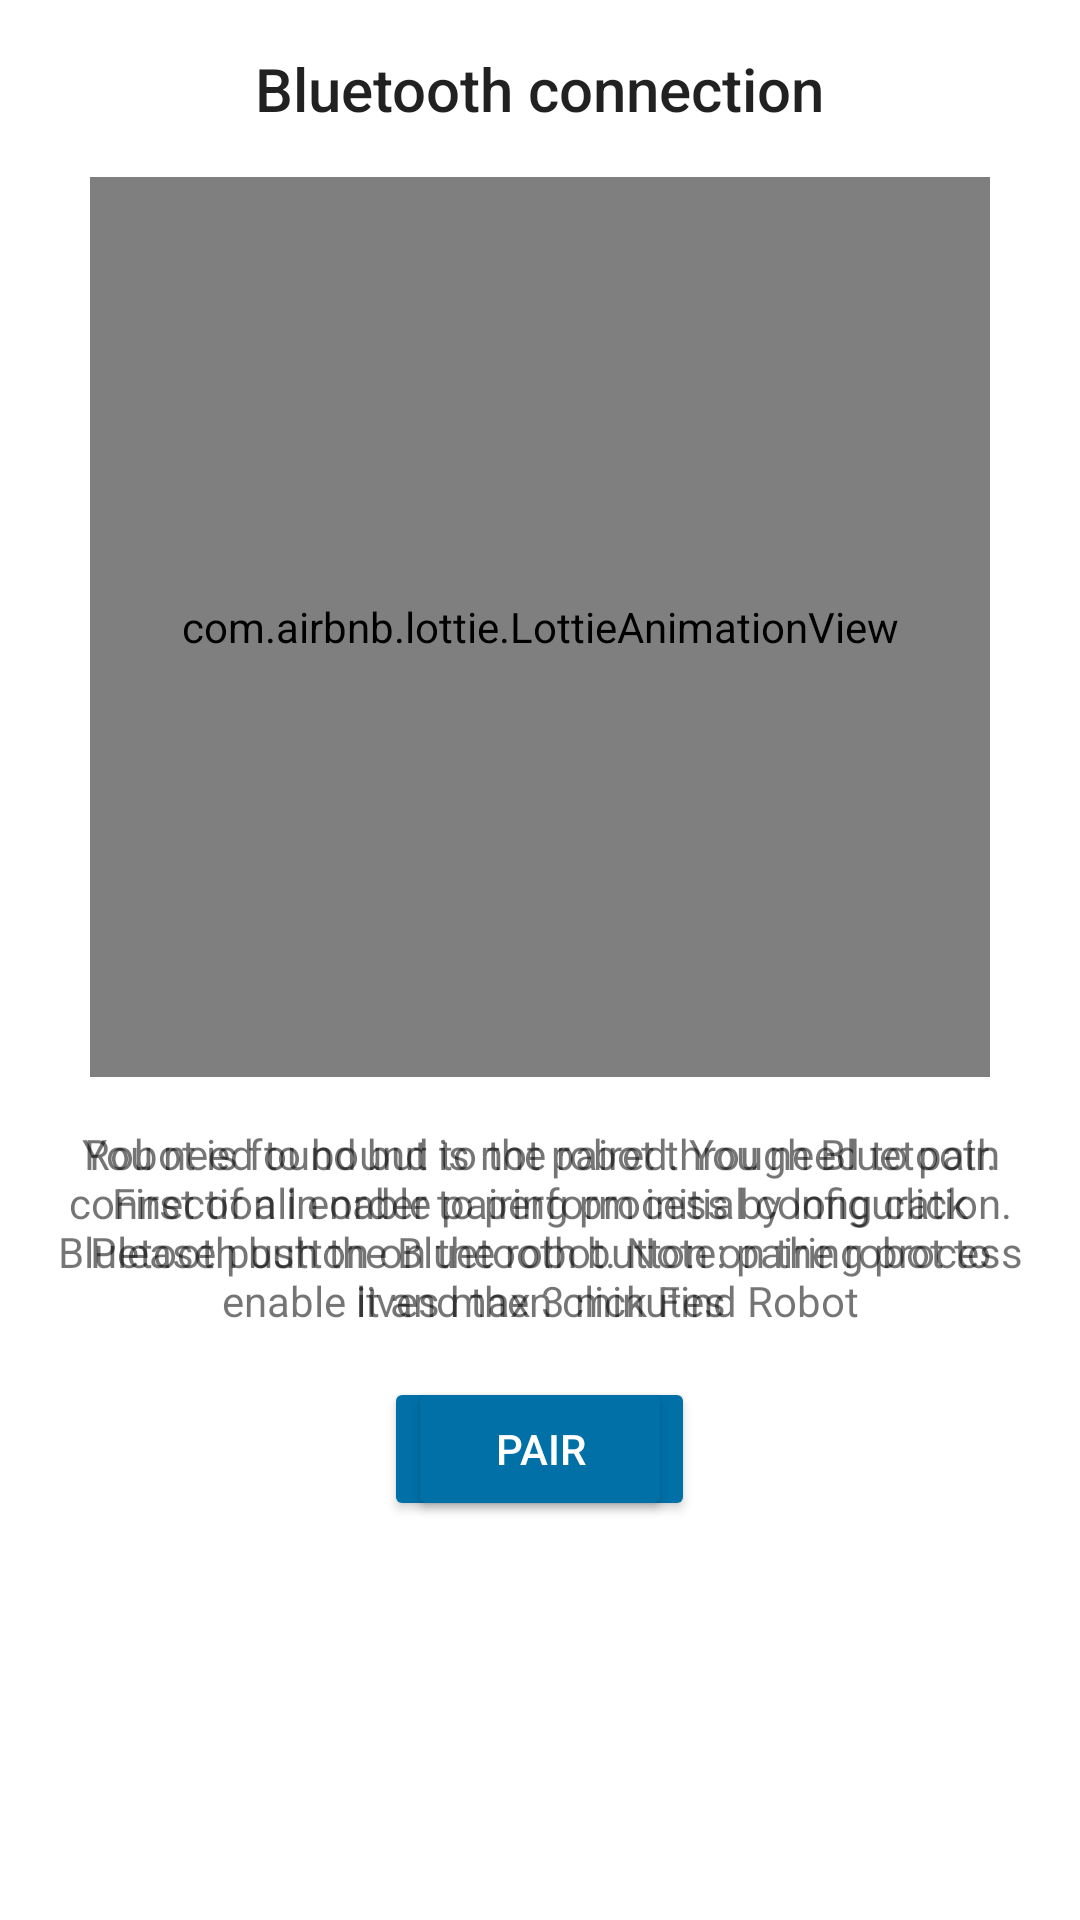

Write the Android layout XML for this screen, with the resource values it uses.
<!-- AndroidManifest.xml: application theme Theme.VaccumCleaner -->
<!-- res/layout/fragment_binder.xml -->
<?xml version="1.0" encoding="utf-8"?>
<layout xmlns:android="http://schemas.android.com/apk/res/android"
    xmlns:app="http://schemas.android.com/apk/res-auto"
    xmlns:tools="http://schemas.android.com/tools">

    <androidx.constraintlayout.widget.ConstraintLayout
        android:layout_width="match_parent"
        android:layout_height="match_parent"
        android:animateLayoutChanges="true">

        <TextView
            android:id="@+id/title"
            style="@style/TextAppearance.AppCompat.Title"
            android:layout_width="wrap_content"
            android:layout_height="wrap_content"
            android:layout_marginTop="16dp"
            android:text="@string/label_bluetooth_connection"
            app:layout_constraintEnd_toEndOf="parent"
            app:layout_constraintStart_toStartOf="parent"
            app:layout_constraintTop_toTopOf="parent" />

        <com.airbnb.lottie.LottieAnimationView
            android:id="@+id/animation_view"
            android:layout_width="300dp"
            android:layout_height="300dp"
            android:layout_marginTop="16dp"
            app:layout_constraintEnd_toEndOf="parent"
            app:layout_constraintStart_toStartOf="parent"
            app:layout_constraintTop_toBottomOf="@id/title" />

        <RelativeLayout
            android:layout_width="match_parent"
            android:layout_height="wrap_content"
            android:layout_marginStart="16dp"
            android:layout_marginTop="16dp"
            android:layout_marginEnd="16dp"
            app:layout_constraintEnd_toEndOf="parent"
            app:layout_constraintStart_toStartOf="parent"
            app:layout_constraintTop_toBottomOf="@id/animation_view">

            <LinearLayout
                android:id="@+id/layout_init"
                android:layout_width="wrap_content"
                android:layout_height="wrap_content"
                android:layout_centerInParent="true"
                android:gravity="center"
                android:orientation="vertical"
                tools:visibility="gone">

                <TextView
                    android:layout_width="wrap_content"
                    android:layout_height="wrap_content"
                    android:text="@string/label_bluetooth_connection_info"
                    android:textAlignment="center" />

                <Button
                    android:id="@+id/find_robot"
                    style="@style/ButtonDarkLight"
                    android:layout_width="wrap_content"
                    android:layout_height="wrap_content"
                    android:layout_marginTop="16dp"
                    android:layout_marginBottom="16dp"
                    android:text="@string/label_find_robot" />
            </LinearLayout>

            <LinearLayout
                android:id="@+id/layout_discovering_robot"
                android:layout_width="wrap_content"
                android:layout_height="wrap_content"
                android:layout_centerInParent="true"
                android:visibility="gone">

                <TextView
                    android:id="@+id/discovering_info"
                    android:layout_width="wrap_content"
                    android:layout_height="wrap_content"
                    android:text="@string/label_discovering_info"
                    android:textAlignment="center" />
            </LinearLayout>

            <LinearLayout
                android:id="@+id/layout_request_permissions"
                android:layout_width="wrap_content"
                android:layout_height="wrap_content"
                android:layout_centerInParent="true"
                android:gravity="center"
                android:orientation="vertical"
                android:visibility="gone">

                <TextView
                    android:id="@+id/allow_location_permission_info"
                    android:layout_width="wrap_content"
                    android:layout_height="wrap_content"
                    android:text="@string/label_location_permission_explained"
                    android:textAlignment="center" />

                <Button
                    android:id="@+id/give_access"
                    style="@style/ButtonDarkLight"
                    android:layout_width="wrap_content"
                    android:layout_height="wrap_content"
                    android:layout_marginTop="16dp"
                    android:layout_marginBottom="16dp"
                    android:text="@string/label_allow" />
            </LinearLayout>

            <LinearLayout
                android:id="@+id/layout_turn_on_bluetooth"
                android:layout_width="wrap_content"
                android:layout_height="wrap_content"
                android:layout_centerInParent="true"
                android:gravity="center"
                android:orientation="vertical"
                android:visibility="gone">

                <TextView
                    android:id="@+id/enable_bluetooth_info"
                    android:layout_width="wrap_content"
                    android:layout_height="wrap_content"
                    android:text="@string/label_turn_on_bluetooth"
                    android:textAlignment="center" />

                <Button
                    android:id="@+id/turn_on_bluetooth"
                    style="@style/ButtonDarkLight"
                    android:layout_width="wrap_content"
                    android:layout_height="wrap_content"
                    android:layout_marginTop="16dp"
                    android:layout_marginBottom="16dp"
                    android:text="@string/label_turn_on" />
            </LinearLayout>

            <androidx.appcompat.widget.LinearLayoutCompat
                android:id="@+id/layout_robot_is_paired"
                android:layout_width="wrap_content"
                android:layout_height="wrap_content"
                android:layout_centerInParent="true"
                android:visibility="gone">

                <TextView
                    android:layout_width="wrap_content"
                    android:layout_height="wrap_content"
                    android:text="@string/label_robot_found_and_paired"
                    android:textAlignment="center" />

            </androidx.appcompat.widget.LinearLayoutCompat>

            <androidx.appcompat.widget.LinearLayoutCompat
                android:id="@+id/layout_robot_requires_to_be_paired"
                android:layout_width="wrap_content"
                android:layout_height="wrap_content"
                android:layout_centerInParent="true"
                android:gravity="center"
                android:orientation="vertical"
                android:visibility="visible">

                <TextView
                    android:layout_width="wrap_content"
                    android:layout_height="wrap_content"
                    android:text="@string/label_pairing_required"
                    android:textAlignment="center" />

                <Button
                    android:id="@+id/pair"
                    style="@style/ButtonDarkLight"
                    android:layout_width="wrap_content"
                    android:layout_height="wrap_content"
                    android:layout_marginTop="16dp"
                    android:layout_marginBottom="16dp"
                    android:text="@string/label_pair" />

            </androidx.appcompat.widget.LinearLayoutCompat>

            <androidx.appcompat.widget.LinearLayoutCompat
                android:id="@+id/layout_robot_is_pairing"
                android:layout_width="wrap_content"
                android:layout_height="wrap_content"
                android:layout_centerInParent="true"
                android:visibility="gone">

                <TextView
                    android:layout_width="wrap_content"
                    android:layout_height="wrap_content"
                    android:text="@string/label_robot_pairing_info"
                    android:textAlignment="center" />

            </androidx.appcompat.widget.LinearLayoutCompat>

            <androidx.appcompat.widget.LinearLayoutCompat
                android:id="@+id/layout_robot_is_not_found"
                android:layout_width="wrap_content"
                android:layout_height="wrap_content"
                android:layout_centerInParent="true"
                android:gravity="center"
                android:orientation="vertical"
                android:visibility="gone">

                <TextView
                    android:layout_width="wrap_content"
                    android:layout_height="wrap_content"
                    android:text="@string/label_robot_not_found"
                    android:textAlignment="center" />

                <Button
                    android:id="@+id/rescan"
                    style="@style/ButtonDarkLight"
                    android:layout_width="wrap_content"
                    android:layout_height="wrap_content"
                    android:layout_marginTop="16dp"
                    android:layout_marginBottom="16dp"
                    android:text="@string/label_rescan" />

            </androidx.appcompat.widget.LinearLayoutCompat>

            <androidx.appcompat.widget.LinearLayoutCompat
                android:id="@+id/layout_robot_pairing_failed"
                android:layout_width="wrap_content"
                android:layout_height="wrap_content"
                android:layout_centerInParent="true"
                android:gravity="center"
                android:orientation="vertical"
                android:visibility="gone">

                <TextView
                    android:layout_width="wrap_content"
                    android:layout_height="wrap_content"
                    android:text="@string/label_pairing_failed"
                    android:textAlignment="center" />

                <Button
                    android:id="@+id/retry_pairing"
                    style="@style/ButtonDarkLight"
                    android:layout_width="wrap_content"
                    android:layout_height="wrap_content"
                    android:layout_marginTop="16dp"
                    android:layout_marginBottom="16dp"
                    android:gravity="center"
                    android:text="@string/label_retry" />

            </androidx.appcompat.widget.LinearLayoutCompat>


        </RelativeLayout>


    </androidx.constraintlayout.widget.ConstraintLayout>
</layout>
<!-- resources referenced by this layout -->
<resources>
  <string name="label_allow">label_allow</string>
  <string name="label_bluetooth_connection">Bluetooth connection</string>
  <string name="label_bluetooth_connection_info">You need to bound to the robot through Bluetooth connection in order to perform initial configuration. Please push the Bluetooth button on the robot to enable it and then click Find Robot</string>
  <string name="label_discovering_info">Scanning…\nFound %d Bluetooth devices</string>
  <string name="label_find_robot">Find robot</string>
  <string name="label_location_permission_explained">You are required to allow knowing your location</string>
  <string name="label_pair">Pair</string>
  <string name="label_pairing_failed">Pairing has failed. Please make sure you have started pairing process (Long press Bluetooth button on the robot. The button must start blinking)</string>
  <string name="label_pairing_required">Robot is found but is not paired. You need to pair. First of all enable pairing process by long click Bluetooth button on the robot. Note: pairing process lives max 3 minutes</string>
  <string name="label_rescan">Rescan</string>
  <string name="label_retry">Retry</string>
  <string name="label_robot_found_and_paired">Robot is found and paired</string>
  <string name="label_robot_not_found">Robot is not found. Please make sure you turned on Bluetooth on the robot</string>
  <string name="label_robot_pairing_info">Robot is pairing. Please accept. Note: Pairing process time is 3 minutes</string>
  <string name="label_turn_on">Turn on</string>
  <string name="label_turn_on_bluetooth">You need to turn on Bluetooth</string>
  <style name="ButtonDarkLight" parent="TextAppearance.AppCompat.Button">
          <item name="android:backgroundTint">?attr/colorPrimaryVariant</item>
          <item name="android:textColor">@color/white</item>
      </style>
  <style name="Theme.VaccumCleaner" parent="Theme.MaterialComponents.DayNight.NoActionBar">
          
          <item name="colorPrimary">@color/blue</item>
          <item name="colorPrimaryVariant">@color/dark_blue</item>
          <item name="colorOnPrimary">@color/light_blue</item>
          
          <item name="colorSecondary">#397796</item>
          <item name="colorSecondaryVariant">#004b68</item>
          <item name="colorOnSecondary">@color/black</item>
          
          <item name="android:statusBarColor" tools:targetApi="l">?attr/colorPrimaryVariant</item>
          
      </style>
  <color name="white">#FFFFFFFF</color>
  <color name="blue">#229ED9</color>
  <color name="dark_blue">#0070a7</color>
  <color name="light_blue">#69cfff</color>
  <color name="black">#FF000000</color>
</resources>
